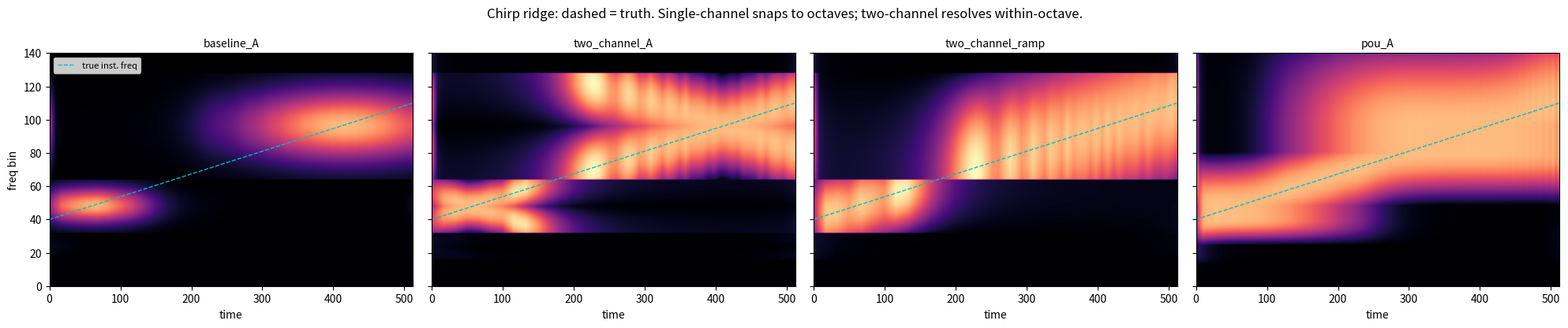

Write Python code to recreate this figure.
# %% [markdown]
# # Prototype: fixing tiling-A's octave-join dead zone
#
# Numpy-only exploration (no Rust changes yet). Compares three ways to keep
# tiling A's clean, regular dyadic grid while not losing energy at the octave
# joins:
#
# - **baseline_A**: current `dyadic_real` — one centred Gaussian per band,
#   inverted by division. Invertible, but a tone on a join produces tiny
#   coefficients (the "dead zone").
# - **two_channel_A**: each band keeps its grid cell but stores TWO coefficients
#   — a *centre* window `sin(θ)` and an *edge* window `cos(θ)` (θ: 0→π across the
#   band). `sin²+cos²=1` ⇒ power-complementary ⇒ tight frame ⇒ exact inverse by
#   matched synthesis (no division, robust to window zeros). This is the user's
#   "capture what the centred Gaussian misses, in the same window" idea, made
#   exact.
# - **pou_A**: one channel per band, but neighbouring bands OVERLAP at the joins
#   with a `cos/sin` cross-fade (`Σ window² = 1`), so a join tone is shared
#   smoothly between the two adjacent cells. Partition-of-unity, tight frame.
#
# Metrics: perfect-reconstruction error, coefficient count, join-vs-centre tone
# concentration, and how well a chirp's ridge tracks the true instantaneous
# frequency (the artefact that motivated this).

# %%
import numpy as np

N = 512
t = np.arange(N)


def a_bands(n):
    """Tiling-A dyadic band edges: [0,1) [1,2) [2,4) ... [n/4, n/2+1)."""
    bands = []
    prev, edge = 0, 1
    while edge <= n // 4:
        bands.append((prev, edge))
        prev, edge = edge, edge * 2
    bands.append((prev, n // 2 + 1))
    return bands


BANDS = a_bands(N)


def gauss_screen(lo, hi):
    """Centred Gaussian screen over band bins [lo,hi), σ_f = fcentre/2π."""
    w = hi - lo
    if w == 1:
        return np.ones(1)
    fc = lo + w // 2
    sigma = fc / (2.0 * np.pi)
    k = np.arange(lo, hi)
    return np.exp(-((k - fc) ** 2) / (2.0 * sigma**2))


# ---------------------------------------------------------------------------
# Scheme 1: baseline A (one centred Gaussian per band, invert by division)
# ---------------------------------------------------------------------------
def baseline_fwd(x):
    X = np.fft.rfft(x)
    chans = []
    for lo, hi in BANDS:
        s = gauss_screen(lo, hi)
        chans.append(np.fft.ifft(X[lo:hi] * s))
    return chans


def baseline_inv(chans):
    X = np.zeros(N // 2 + 1, dtype=complex)
    for (lo, hi), c in zip(BANDS, chans):
        s = gauss_screen(lo, hi)
        X[lo:hi] = np.fft.fft(c) / s  # division inverse (s>0 required)
    return np.fft.irfft(X, N)


# ---------------------------------------------------------------------------
# Scheme 2: two-channel A (centre sin(θ) + edge cos(θ), power-complementary)
# ---------------------------------------------------------------------------
def two_channel_windows(lo, hi):
    w = hi - lo
    if w == 1:
        return np.ones(1), np.zeros(1)
    theta = np.pi * (np.arange(w) + 0.5) / w  # 0→π across the band
    return np.sin(theta), np.cos(theta)  # centre peaks mid, edge peaks at ends


def two_channel_fwd(x):
    X = np.fft.rfft(x)
    out = []
    for lo, hi in BANDS:
        wc, we = two_channel_windows(lo, hi)
        out.append((np.fft.ifft(X[lo:hi] * wc), np.fft.ifft(X[lo:hi] * we)))
    return out


def two_channel_inv(out):
    X = np.zeros(N // 2 + 1, dtype=complex)
    for (lo, hi), (cc, ce) in zip(BANDS, out):
        wc, we = two_channel_windows(lo, hi)
        # matched synthesis: fft(ifft(X*w))*w = X*w²; Σ = X(wc²+we²) = X
        X[lo:hi] += np.fft.fft(cc) * wc + np.fft.fft(ce) * we
    return np.fft.irfft(X, N)


# ---------------------------------------------------------------------------
# Scheme 3: partition-of-unity A (overlapping bands, cos/sin cross-fade)
# ---------------------------------------------------------------------------
def pou_layout(n):
    """Bands extended to overlap at each interior join with a cos/sin cross-fade.
    Returns list of (lo, hi, window) with Σ window² = 1 across all bands."""
    base = a_bands(n)
    nf = n // 2 + 1
    # interior joins are the shared boundaries between consecutive bands
    joins = [hi for (_, hi) in base[:-1]]
    # overlap half-width per join: constant-Q (∝ frequency), but never wider than
    # half the smaller adjacent band, and 0 for the tiny low-frequency bands.
    spans = {}
    for j_idx, J in enumerate(joins):
        lo_l, hi_l = base[j_idx]
        lo_r, hi_r = base[j_idx + 1]
        wl, wr = hi_l - lo_l, hi_r - lo_r
        delta = int(round(0.25 * J))
        delta = min(delta, wl // 2, wr // 2)
        spans[J] = max(delta, 0)

    out = []
    for bi, (lo, hi) in enumerate(base):
        e_lo = lo - spans.get(lo, 0)  # extend down into the lower join overlap
        e_hi = hi + spans.get(hi, 0)  # extend up into the upper join overlap
        e_lo = max(e_lo, 0)
        e_hi = min(e_hi, nf)
        win = np.ones(e_hi - e_lo)
        # lower overlap [lo-δ, lo+δ): this band ramps up sin(0→π/2)
        d = spans.get(lo, 0)
        if d > 0:
            seg = np.arange(lo - d, lo + d)
            phi = np.pi / 2 * (seg - (lo - d)) / (2 * d)
            win[(seg - e_lo)] = np.sin(phi)
        # upper overlap [hi-δ, hi+δ): this band ramps down cos(0→π/2)
        d = spans.get(hi, 0)
        if d > 0:
            seg = np.arange(hi - d, hi + d)
            phi = np.pi / 2 * (seg - (hi - d)) / (2 * d)
            win[(seg - e_lo)] = np.cos(phi)
        out.append((e_lo, e_hi, win))
    return out


POU = pou_layout(N)


def pou_fwd(x):
    X = np.fft.rfft(x)
    return [np.fft.ifft(X[lo:hi] * win) for (lo, hi, win) in POU]


def pou_inv(chans):
    X = np.zeros(N // 2 + 1, dtype=complex)
    for (lo, hi, win), c in zip(POU, chans):
        X[lo:hi] += np.fft.fft(c) * win  # Σ win² = 1 ⇒ exact
    return np.fft.irfft(X, N)


# %% [markdown]
# ## 1. Perfect reconstruction + coefficient count
#
# All three must invert; we compare how many coefficients each stores.

# %%
rng = np.random.default_rng(0)
x = rng.standard_normal(N)

schemes = {
    "baseline_A": (baseline_fwd, baseline_inv,
                   sum(hi - lo for lo, hi in BANDS)),
    "two_channel_A": (two_channel_fwd, two_channel_inv,
                      2 * sum(hi - lo for lo, hi in BANDS)),
    "pou_A": (pou_fwd, pou_inv,
              sum(hi - lo for lo, hi, _ in POU)),
}

print(f"signal length N = {N}   (dyadic_real packs {N//2+1}, dyadic_dual packs {N-1})")
print(f"{'scheme':16s} {'coeffs':>7s}  {'recon error':>12s}")
for name, (fwd, inv, ncoef) in schemes.items():
    err = np.max(np.abs(inv(fwd(x)) - x))
    print(f"{name:16s} {ncoef:7d}  {err:12.2e}")


# %% [markdown]
# ## 2. Join tone vs centre tone — is the dead zone gone?
#
# Total represented energy for a tone at a band centre (f=48) vs exactly on the
# octave join (f=64). baseline_A should collapse at the join; the other two
# should not.

# %%
def total_energy(fwd, f):
    sig = np.cos(2 * np.pi * f * t / N)
    chans = fwd(sig)
    e = 0.0
    for c in chans:
        if isinstance(c, tuple):
            e += sum(float(np.sum(np.abs(ci) ** 2)) for ci in c)
        else:
            e += float(np.sum(np.abs(c) ** 2))
    return e


print(f"{'scheme':16s} {'E(f=48 centre)':>15s} {'E(f=64 join)':>14s} {'join/centre':>12s}")
for name, (fwd, _, _) in schemes.items():
    ec, ej = total_energy(fwd, 48), total_energy(fwd, 64)
    print(f"{name:16s} {ec:15.1f} {ej:14.1f} {ej/ec:12.3f}")


# ---------------------------------------------------------------------------
# Scheme 2b: monotonic two-channel A (low cos(θ) + high sin(θ), θ: 0→π/2)
# The centre/edge pair above is symmetric: the edge channel peaks at BOTH joins,
# so it can't tell lower-join from upper-join content (ambiguous within a band).
# A monotonic low/high ramp pair removes that ambiguity and gives clean
# within-octave frequency localisation — better for reading off a ridge.
# ---------------------------------------------------------------------------
def ramp_windows(lo, hi):
    w = hi - lo
    if w == 1:
        return np.ones(1), np.zeros(1)
    theta = (np.pi / 2) * (np.arange(w) + 0.5) / w  # 0→π/2
    return np.cos(theta), np.sin(theta)  # low peaks at lo, high peaks at hi


def ramp_fwd(x):
    X = np.fft.rfft(x)
    out = []
    for lo, hi in BANDS:
        wl, wh = ramp_windows(lo, hi)
        out.append((np.fft.ifft(X[lo:hi] * wl), np.fft.ifft(X[lo:hi] * wh)))
    return out


def ramp_inv(out):
    X = np.zeros(N // 2 + 1, dtype=complex)
    for (lo, hi), (cl, ch) in zip(BANDS, out):
        wl, wh = ramp_windows(lo, hi)
        X[lo:hi] += np.fft.fft(cl) * wl + np.fft.fft(ch) * wh
    return np.fft.irfft(X, N)


schemes["two_channel_ramp"] = (
    ramp_fwd, ramp_inv, 2 * sum(hi - lo for lo, hi in BANDS)
)


# %% [markdown]
# ## 3. Chirp ridge tracking (the artefact that started this)
#
# Build a magnitude grid for each scheme (spreading each band's envelope across
# its bins with the same window it was analysed with) and read off the ridge
# (argmax per time column). Compare to the chirp's true instantaneous frequency.
# Single-channel schemes can't localise *within* an octave (the band is the
# resolution), so their ridge snaps to band structure; the two-channel schemes
# use the channel balance to place the ridge inside the octave.

# %%
def time_interp(mag):
    w = len(mag)
    if w == 1:
        return np.full(N, mag[0])
    return np.interp(np.arange(N), np.linspace(0, N - 1, w), mag)


# Width normalisation: |coeff| ∝ 1/width for a fixed-amplitude line, so scale
# each band's envelope by its width to equalise brightness across the frequency
# axis (otherwise high-frequency = wide bands render dimmer for equal energy).
# ``width_norm`` controls per-band brightness scaling (display only):
#   True  -> x width  (L1: equal-amplitude tones equally bright; impulse tilts up)
#   False -> x1       (raw: flat-spectrum impulse stays flat; tones dim at high f)
def _scale(w, width_norm):
    return float(w) if width_norm else 1.0


def grid_baseline(x, width_norm=True):
    g = np.zeros((N // 2 + 1, N))
    for (lo, hi), c in zip(BANDS, baseline_fwd(x)):
        s = _scale(hi - lo, width_norm)
        g[lo:hi, :] += np.abs(gauss_screen(lo, hi))[:, None] * (s * time_interp(np.abs(c)))
    return g


def grid_two_channel(x, width_norm=True):
    g = np.zeros((N // 2 + 1, N))
    for (lo, hi), (cc, ce) in zip(BANDS, two_channel_fwd(x)):
        s = _scale(hi - lo, width_norm)
        wc, we = two_channel_windows(lo, hi)
        g[lo:hi, :] += (np.abs(wc)[:, None] * (s * time_interp(np.abs(cc)))
                        + np.abs(we)[:, None] * (s * time_interp(np.abs(ce))))
    return g


def grid_ramp(x, width_norm=True):
    g = np.zeros((N // 2 + 1, N))
    for (lo, hi), (cl, ch) in zip(BANDS, ramp_fwd(x)):
        s = _scale(hi - lo, width_norm)
        wl, wh = ramp_windows(lo, hi)
        g[lo:hi, :] += (np.abs(wl)[:, None] * (s * time_interp(np.abs(cl)))
                        + np.abs(wh)[:, None] * (s * time_interp(np.abs(ch))))
    return g


def grid_pou(x, width_norm=True):
    g = np.zeros((N // 2 + 1, N))
    for (lo, hi, win), c in zip(POU, pou_fwd(x)):
        s = _scale(hi - lo, width_norm)
        g[lo:hi, :] += np.abs(win)[:, None] * (s * time_interp(np.abs(c)))
    return g


GRIDDERS = {
    "baseline_A": grid_baseline,
    "two_channel_A": grid_two_channel,
    "two_channel_ramp": grid_ramp,
    "pou_A": grid_pou,
}

f0, f1 = 40, 110
inst = f0 + (f1 - f0) * t / N
phase = 2 * np.pi * (f0 * t + (f1 - f0) * t**2 / (2 * N)) / N
chirp = np.cos(phase)

mid = slice(N // 8, 7 * N // 8)  # ignore the very ends
print(f"\nchirp ridge tracking (lower = better)   true f: {f0}->{f1}")
print(f"{'scheme':18s} {'ridge MAE (bins)':>16s}")
grids = {}
for name, gf in GRIDDERS.items():
    g = gf(chirp)
    grids[name] = g
    ridge = g.argmax(axis=0)
    mae = float(np.mean(np.abs(ridge[mid] - inst[mid])))
    print(f"{name:18s} {mae:16.2f}")

# Optional figure (only if matplotlib + a writable backend are available).
try:
    import matplotlib
    matplotlib.use("Agg")
    import matplotlib.pyplot as plt

    vmax = max(g.max() for g in grids.values())
    fig, axes = plt.subplots(1, len(grids), figsize=(20, 4.2), sharex=True, sharey=True)
    for ax, (name, g) in zip(axes, grids.items()):
        ax.imshow(g, origin="lower", aspect="auto", extent=[0, N, 0, g.shape[0]],
                  cmap="magma", vmin=0, vmax=vmax)
        ax.plot(t, inst, "c--", lw=1.0, label="true inst. freq")
        ax.set_title(name, fontsize=10)
        ax.set_xlabel("time")
        ax.set_ylim(0, 140)
    axes[0].set_ylabel("freq bin")
    axes[0].legend(loc="upper left", fontsize=8)
    fig.suptitle("Chirp ridge: dashed = truth. Single-channel snaps to octaves; "
                 "two-channel resolves within-octave.")
    fig.tight_layout()
    fig.savefig("/tmp/edge_schemes_chirp.png", dpi=95)
    print("\nsaved /tmp/edge_schemes_chirp.png")
except Exception as e:  # pragma: no cover
    print(f"(figure skipped: {e})")
